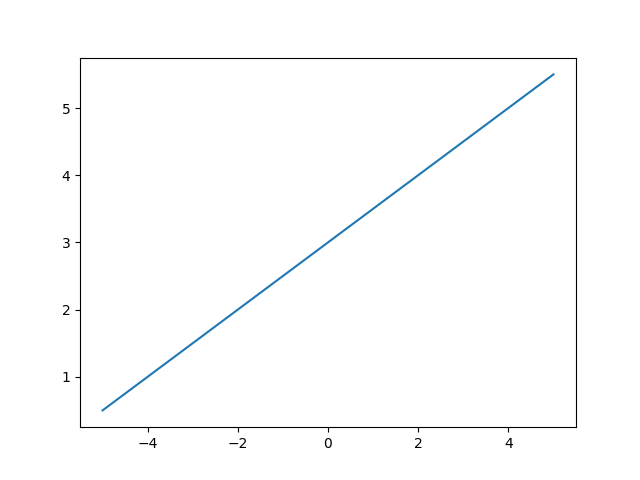

Values plotted in this chart, from the file beside it:
-5, 0.5
-4.9, 0.55
-4.8, 0.6
-4.7, 0.65
-4.6, 0.7
-4.5, 0.75
-4.4, 0.8
-4.3, 0.85
-4.2, 0.9
-4.1, 0.95
-4, 1
-3.9, 1.05
-3.8, 1.1
-3.7, 1.15
-3.6, 1.2
-3.5, 1.25
-3.4, 1.3
-3.3, 1.35
-3.2, 1.4
-3.1, 1.45
-3, 1.5
-2.9, 1.55
-2.8, 1.6
-2.7, 1.65
-2.6, 1.7
-2.5, 1.75
-2.4, 1.8
-2.3, 1.85
-2.2, 1.9
-2.1, 1.95
-2, 2
-1.9, 2.05
-1.8, 2.1
-1.7, 2.15
-1.6, 2.2
-1.5, 2.25
-1.4, 2.3
-1.3, 2.35
-1.2, 2.4
-1.1, 2.45
-1, 2.5
-0.9, 2.55
-0.8, 2.6
-0.7, 2.65
-0.6, 2.7
-0.5, 2.75
-0.4, 2.8
-0.3, 2.85
-0.2, 2.9
-0.1, 2.95
-1.02696e-15, 3
0.1, 3.05
0.2, 3.1
0.3, 3.15
0.4, 3.2
0.5, 3.25
0.6, 3.3
0.7, 3.35
0.8, 3.4
0.9, 3.45
1, 3.5
... 40 more rows
